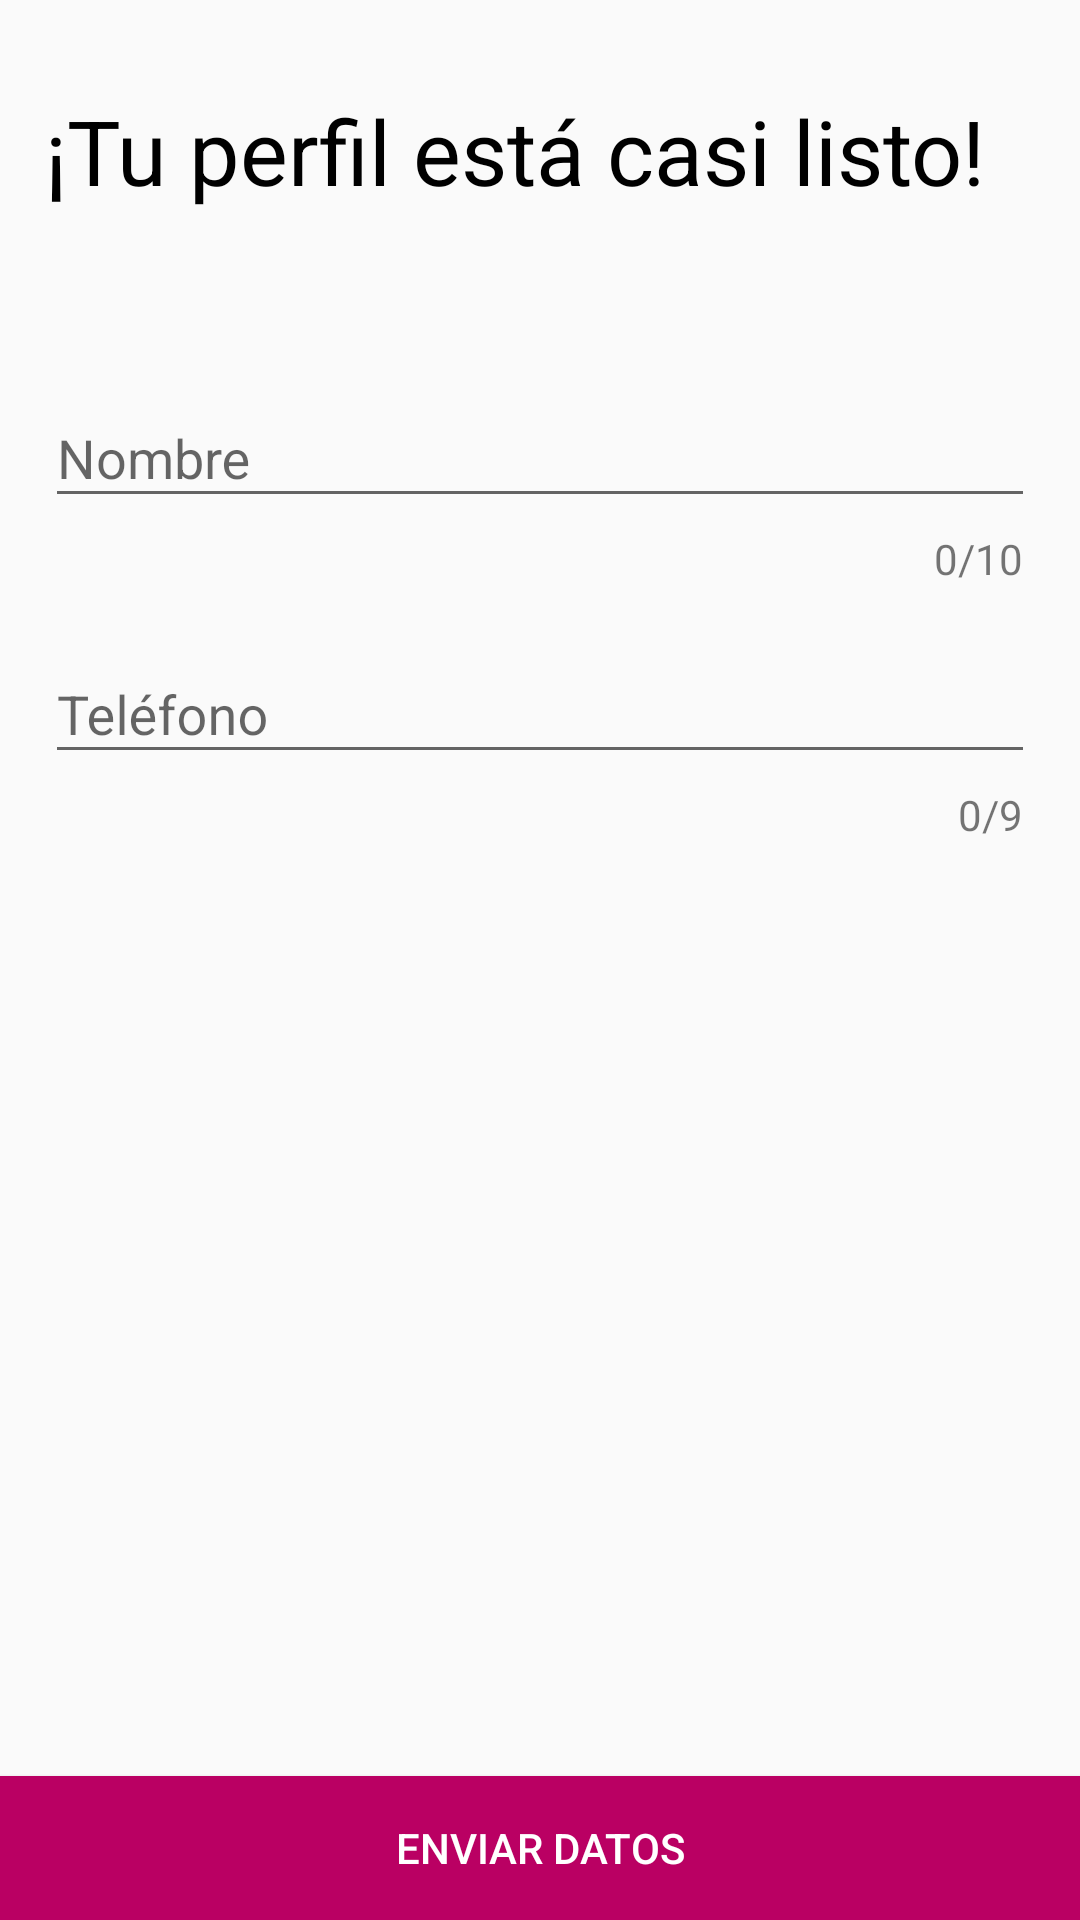

Reconstruct the res/layout file that produces this screen, plus the resources it refers to.
<!-- AndroidManifest.xml: application theme AppTheme -->
<!-- res/layout/activity_detalles_perfil.xml -->
<?xml version="1.0" encoding="utf-8"?>
<FrameLayout xmlns:android="http://schemas.android.com/apk/res/android"
    xmlns:app="http://schemas.android.com/apk/res-auto"
    xmlns:tools="http://schemas.android.com/tools"
    android:layout_width="match_parent"
    android:layout_height="match_parent"
    android:orientation="horizontal"
    tools:context=".Zona_lobby.LoginActivity">

    <Button
        android:id="@+id/btn_enviar"
        android:layout_width="match_parent"
        android:layout_height="wrap_content"
        android:layout_gravity="center_horizontal|bottom"
        android:background="#ba0063"
        android:text="@string/btn_registro"
        android:textColor="@android:color/background_light"
        app:layout_constraintBottom_toBottomOf="parent"
        app:layout_constraintEnd_toEndOf="parent"
        app:layout_constraintStart_toStartOf="parent"
        app:layout_constraintTop_toBottomOf="@+id/nocuenta" />

    <LinearLayout
        android:layout_width="match_parent"
        android:layout_height="wrap_content"
        android:layout_marginLeft="15dp"
        android:layout_marginRight="15dp"
        android:layout_marginTop="15dp"
        android:orientation="vertical">

        <TextView
            android:layout_width="match_parent"
            android:layout_height="wrap_content"
            android:layout_marginTop="15dp"
            android:text="@string/completarperfiltitle"
            android:textColor="@color/colorNegro"
            android:textSize="30sp" />

        <android.support.design.widget.TextInputLayout
            android:id="@+id/username_text_input_layout"
            android:layout_width="match_parent"
            android:layout_height="wrap_content"
            android:layout_marginTop="50dp"
            app:counterEnabled="true"
            app:counterMaxLength="10"
            app:counterTextAppearance="@style/counterText"
            app:counterOverflowTextAppearance="@style/counterOverride">

            <EditText
                android:id="@+id/edit_name"
                android:layout_width="match_parent"
                android:layout_height="wrap_content"
                android:layout_centerHorizontal="false"
                android:layout_centerVertical="false"
                android:ems="10"
                android:hint="@string/username"
                android:inputType="text"
                android:singleLine="true" />
        </android.support.design.widget.TextInputLayout>

        <android.support.design.widget.TextInputLayout
            android:id="@+id/password_text_input_layout"
            android:layout_width="match_parent"
            android:layout_height="wrap_content"
            android:layout_marginTop="10dp"
            app:counterEnabled="true"
            app:counterMaxLength="9"
            app:counterTextAppearance="@style/counterText"
            app:counterOverflowTextAppearance="@style/counterOverride">

            <EditText
                android:id="@+id/edit_telefono"
                android:layout_width="match_parent"
                android:layout_height="wrap_content"
                android:layout_centerHorizontal="false"
                android:layout_centerVertical="false"
                android:ems="10"
                android:hint="@string/phone"
                android:inputType="phone"
                android:singleLine="true" />

        </android.support.design.widget.TextInputLayout>

    </LinearLayout>


</FrameLayout>
<!-- resources referenced by this layout -->
<resources>
  <color name="colorNegro">#000000</color>
  <string name="btn_registro">Enviar datos</string>
  <string name="completarperfiltitle">¡Tu perfil está casi listo!</string>
  <string name="phone">Teléfono</string>
  <string name="username">Nombre</string>
  <style name="counterOverride">
          <item name="android:textColor">#ff0000</item>
      </style>
  <style name="counterText">
  
      </style>
  <style name="AppTheme" parent="Theme.AppCompat.Light.DarkActionBar">
          
          <item name="colorPrimary">@color/colorPrimary</item>
          <item name="colorPrimaryDark">@color/colorPrimaryDark</item>
          <item name="colorAccent">@color/colorAccent</item>
      </style>
  <color name="colorPrimary">#01a5a6</color>
  <color name="colorPrimaryDark">#a60143</color>
  <color name="colorAccent">#01a5a6</color>
</resources>
